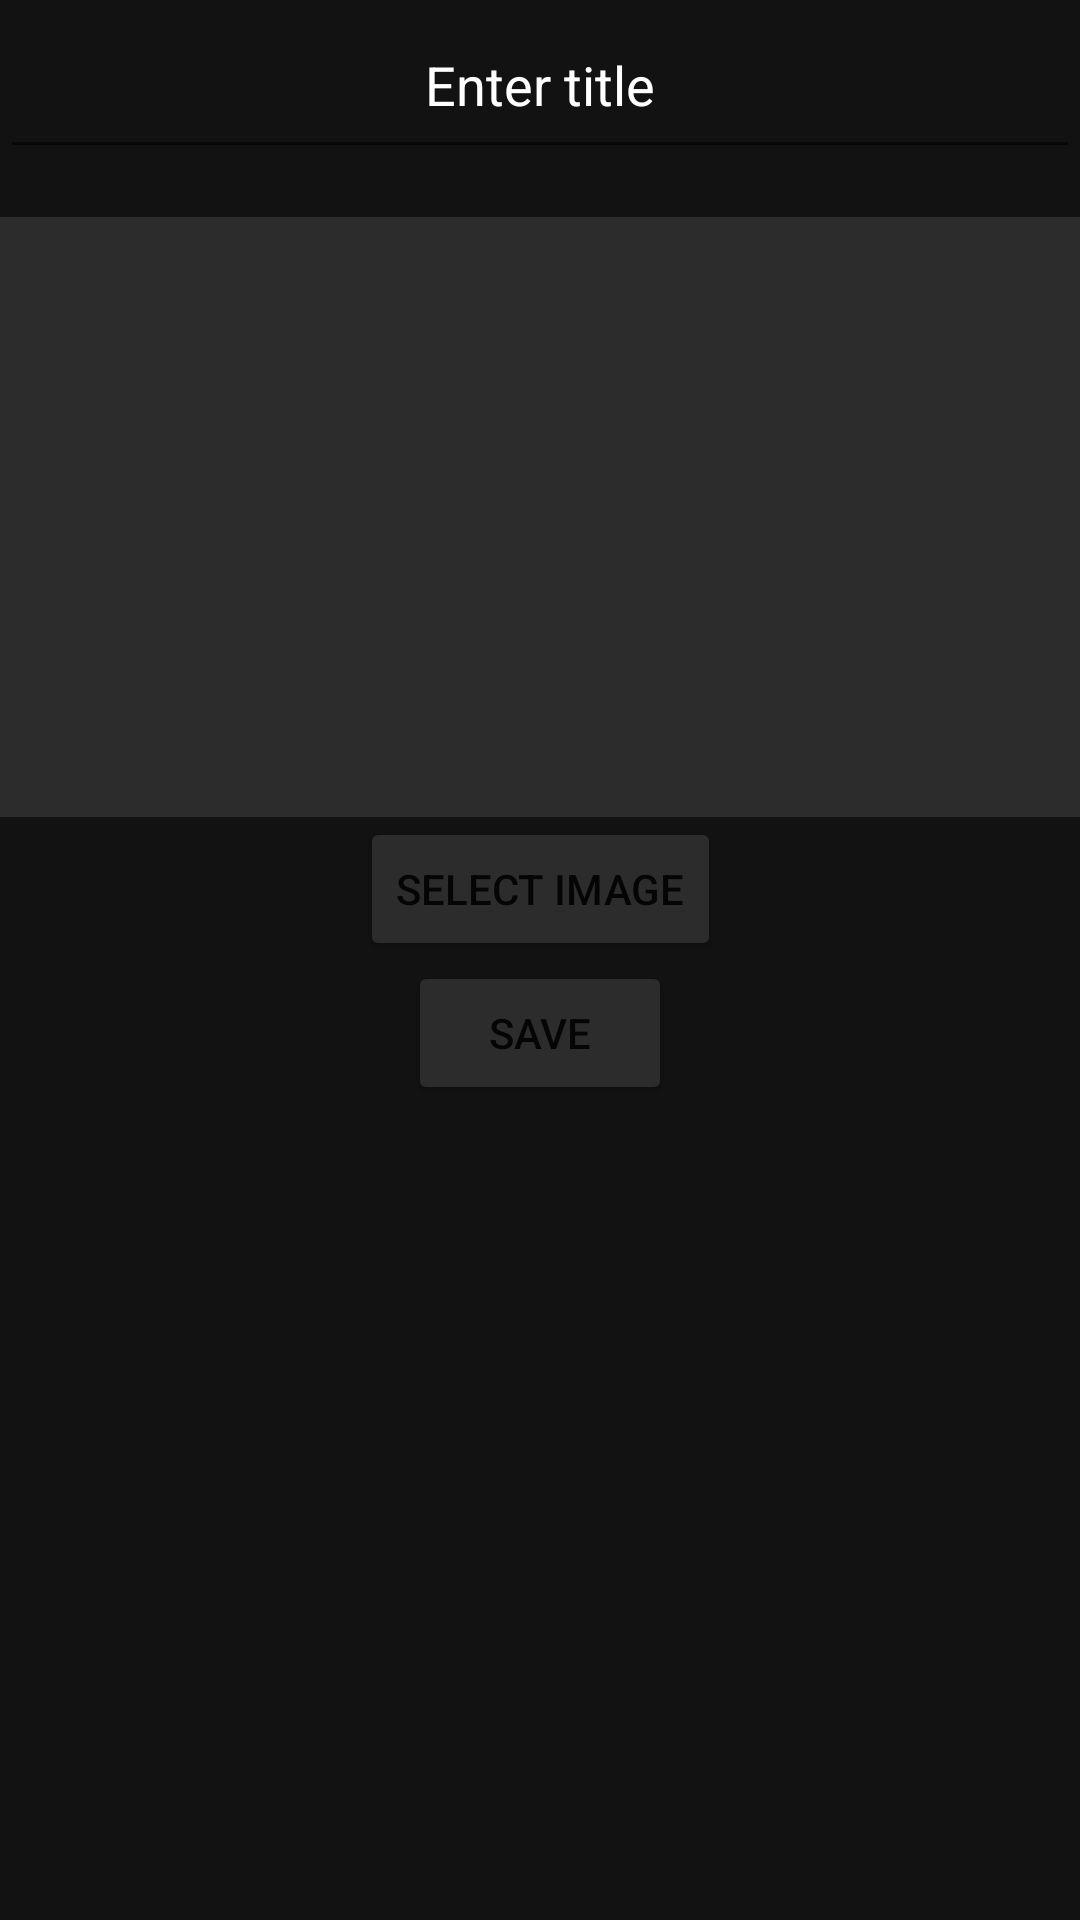

This screen was rendered from an Android layout file. Write that file and the resources it references.
<!-- AndroidManifest.xml: application theme Theme.Synesthesia -->
<!-- res/layout/activity_create_recommendation.xml -->
<?xml version="1.0" encoding="utf-8"?>
<androidx.constraintlayout.widget.ConstraintLayout
    xmlns:android="http://schemas.android.com/apk/res/android"
    xmlns:app="http://schemas.android.com/apk/res-auto"
    xmlns:tools="http://schemas.android.com/tools"
    android:layout_width="match_parent"
    android:layout_height="match_parent"
    android:background="@color/black"
    tools:context=".CreateRecommendationActivity">

    <EditText
        android:id="@+id/recommendationTitleField"
        android:layout_width="0dp"
        android:layout_height="wrap_content"
        android:hint="Enter title"
        android:padding="16dp"
        android:textAlignment="center"
        android:textColor="@color/white"
        android:textColorHint="@color/white"
        app:layout_constraintEnd_toEndOf="parent"
        app:layout_constraintStart_toStartOf="parent"
        app:layout_constraintTop_toTopOf="parent" />

    <ImageView
        android:id="@+id/recommendationImage"
        android:layout_width="match_parent"
        android:layout_height="200dp"
        android:layout_marginTop="16dp"
        android:scaleType="centerCrop"
        android:background="@color/gray_medium"
        app:layout_constraintTop_toBottomOf="@id/recommendationTitleField"
        app:layout_constraintStart_toStartOf="parent"
        app:layout_constraintEnd_toEndOf="parent" />

    <Button
        android:id="@+id/selectImageButton"
        android:layout_width="wrap_content"
        android:layout_height="wrap_content"
        android:backgroundTint="@color/gray_medium"
        android:text="Select Image"
        app:layout_constraintEnd_toEndOf="parent"
        app:layout_constraintStart_toStartOf="parent"
        app:layout_constraintTop_toBottomOf="@id/recommendationImage" />

    <Button
        android:id="@+id/saveRecommendationButton"
        android:layout_width="wrap_content"
        android:layout_height="wrap_content"
        android:backgroundTint="@color/gray_medium"
        android:text="Save"
        app:layout_constraintEnd_toEndOf="parent"
        app:layout_constraintStart_toStartOf="parent"
        app:layout_constraintTop_toBottomOf="@id/selectImageButton" />
</androidx.constraintlayout.widget.ConstraintLayout>
<!-- resources referenced by this layout -->
<resources>
  <color name="black">#121212</color>
  <color name="gray_medium">#2C2C2C</color>
  <color name="white">#FFFFFF</color>
  <style name="Theme.Synesthesia" parent="Base.Theme.Synesthesia" />
  <style name="Base.Theme.Synesthesia" parent="Theme.AppCompat.Light.DarkActionBar">
          
          <item name="android:statusBarColor">@android:color/black</item>
          
          <item name="android:navigationBarColor">@android:color/black</item>
      </style>
</resources>
